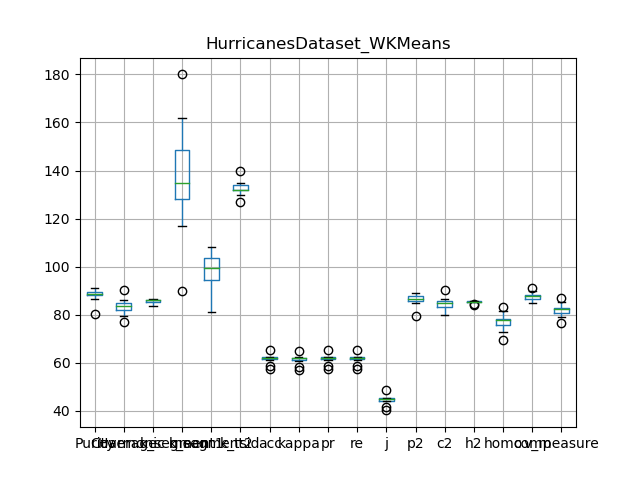

The data file committed next to this chart (first rows):
, Purity, Coverage, Harmonic mean, best parameters, k_segment1, k_segment2, k_tsid, acc, kappa, pr, re, j, p2, c2, h2, homo, comp, v_measure
0, 89.42, 81.61, 85.34, {'num_k': 153, 'delta': 1}, 153, 105, 130, 62.21, 61.9, 62.21, 62.21, 45.14, 88.07, 82.75, 85.33, 75.23, 86.23, 80.36
1, 89.32, 83.8, 86.47, {'num_k': 135, 'delta': 1}, 135, 100, 134, 62.08, 61.76, 62.08, 62.08, 45.01, 86.38, 84.76, 85.56, 77.91, 88.23, 82.75
2, 88.47, 84.88, 86.64, {'num_k': 126, 'delta': 1}, 126, 93, 135, 61.16, 60.82, 61.16, 61.16, 44.05, 85.96, 85.2, 85.58, 77.11, 88, 82.2
3, 86.68, 86.13, 86.41, {'num_k': 117, 'delta': 1}, 117, 93, 134, 65.42, 65.1, 65.42, 65.42, 48.61, 84.77, 86.46, 85.6, 81.41, 89.72, 85.36
4, 88.42, 83.74, 86.02, {'num_k': 135, 'delta': 1}, 135, 99, 132, 62.31, 61.99, 62.31, 62.31, 45.25, 86.27, 84.52, 85.39, 77.89, 87.96, 82.62
5, 88.45, 83.74, 86.03, {'num_k': 135, 'delta': 1}, 135, 100, 132, 62.16, 61.84, 62.16, 62.16, 45.1, 86.73, 84.87, 85.79, 77.81, 87.83, 82.52
6, 91.13, 77.04, 83.49, {'num_k': 180, 'delta': 1}, 180, 108, 127, 57.32, 57.02, 57.32, 57.32, 40.17, 88.98, 79.89, 84.19, 69.67, 84.86, 76.52
7, 80.44, 90.08, 84.99, {'num_k': 90, 'delta': 1}, 90, 81, 140, 62.48, 62.08, 62.48, 62.48, 45.44, 79.25, 90.08, 84.32, 83.15, 91.32, 87.04
8, 90.64, 79.49, 84.7, {'num_k': 162, 'delta': 1}, 162, 106, 132, 58.58, 58.28, 58.58, 58.58, 41.42, 89.06, 81.69, 85.22, 72.76, 86.06, 78.85
9, 87.86, 84.36, 86.07, {'num_k': 135, 'delta': 1}, 135, 99, 132, 62.5, 62.19, 62.5, 62.5, 45.45, 85.39, 85.88, 85.64, 78.45, 88.21, 83.05
